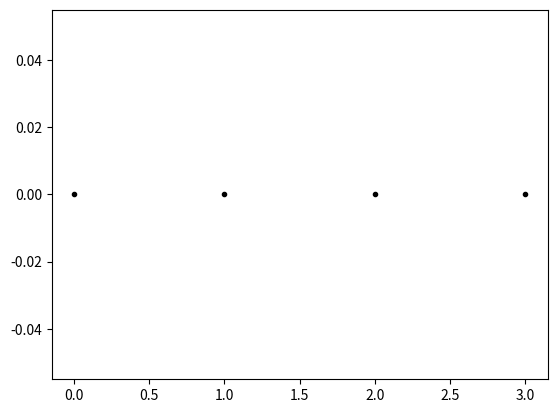

Write the Python code that produced this figure.
import numpy as np
import matplotlib.pyplot as plt

# Definieer een class voor een deeltje. 
# Een class beschrijft alleen het type eigenschappen dat een ding heeft, bijvoorbeeld: in de beschrijving van de class zeg je:
# - een deeltje heeft een positie.
# - een deeltje heeft een functie die, wanneer aangeroepen, de positie van dat deeltje bijwerkt.
# Merk op dat de class zelf geen deeltje is! 
# Een object dat tot een bepaalde class behoort, wordt een instant van die class genoemd. 
# Je kunt meerdere instants van een class hebben.

class ParticleClass:
    def __init__(self, m, v, r, R):
        self.m = m                         # massa van het deeltje
        self.v = np.array(v, dtype=float)  # snelheids vector
        self.r = np.array(r, dtype=float)  # positie vector
        self.R = np.array(R, dtype=float)  # radius van het deeltje

    def update_position(self,dt):
        """Werk de positie van het deeltje bij op basis van zijn snelheid en tijdstap dt."""
        self.r += self.v * dt

print(ParticleClass)

# een enkel deeltje:
this_particle = ParticleClass(m=1.0, v=[5.0, 0], r=[0.0, 0.0], R=1.0)
print(this_particle)
%whos

print("Massa van het deeltje " + str(this_particle.m) + " kg")
print("Huidige positie is " + str(this_particle.r))

# oproepen van de functie 'update_position' met dt = 1.0 seconde
this_particle.update_position(1.0)
print("Nieuwe positie " + str(this_particle.r))

that_particle = ParticleClass(m=1.0, v=[2.0, 0], r=[5.0, 0.0],R=1.0)

print("Huidige positie van this_particle " + str(this_particle.r))
print("Huidige position van that_particle " + str(that_particle.r))

# oproepen van de functie 'update_position' met dt = 2.0 seconde
that_particle.update_position(2.0)
print("Nieuwe positie van this_particle " + str(this_particle.r))
print("Nieuwe positie van that_particle " + str(that_particle.r))

particle_array = []

for start_x in range(4):
    particle_array.append(ParticleClass(m=1.0, v=[2.0, 0], r=[start_x, 0.0],R=1.0))

print("Hoe het array eruit ziet volgens python: " + str(particle_array))
print("Hoe een element van het array eruit ziet volgens python: " + str(particle_array[0]))
print("Hoe een eigenschap (in dit geval: 'r') van het element van het array eruit ziet volgens python: " + str(particle_array[0].r))

plt.figure()
for particle in particle_array:
    plt.plot(particle.r[0],particle.r[1],'k.')
plt.show()


for particle, particle_object in enumerate(particle_array):
    print("Deeltje " + str(particle) + ", huidige positie: " + str(particle_object.r))
    print("oproepen van de functie 'update_position' met dt = 1.0 second ")
    particle_object.update_position(1.0)
    print("Volgende positie " + str(particle_object.r))
    if particle < len(particle_array) - 1:
        print("Naar het volgende deeltje \n")
    

### Jouw code


import time
import numpy as np

start = time.time()

array = np.array([])
N = int(1e5)

for i in range(N):
    array = np.append(array,np.random.rand(1))

eind = time.time()
lengte = eind - start

print("Dit kostte ", lengte, "seconde!")